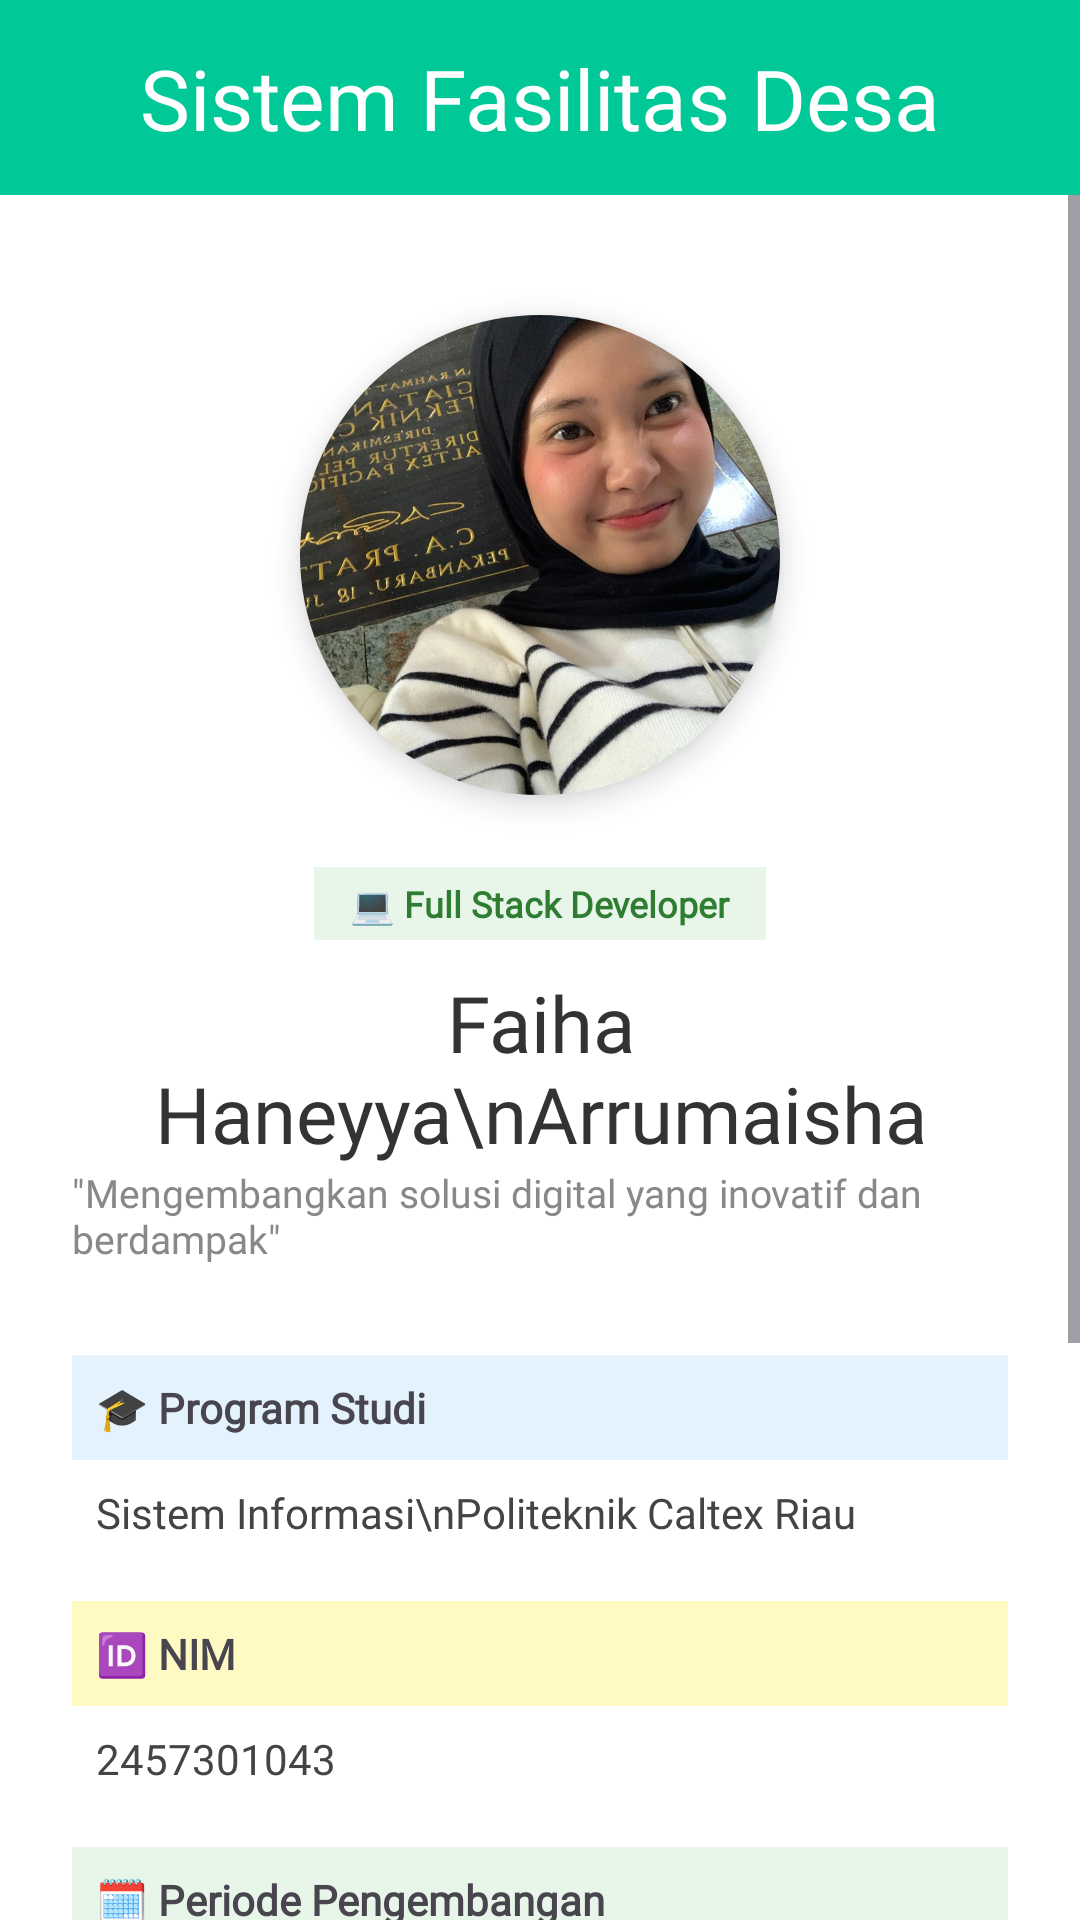

Here is an Android app screen rendered from its layout file. Give the layout XML and the strings, colors and styles it references.
<!-- AndroidManifest.xml: application theme Theme.Anyamochi -->
<!-- res/layout/fragment_profile.xml -->
<?xml version="1.0" encoding="utf-8"?>
<androidx.constraintlayout.widget.ConstraintLayout xmlns:android="http://schemas.android.com/apk/res/android"
    xmlns:app="http://schemas.android.com/apk/res-auto"
    android:layout_width="match_parent"
    android:layout_height="match_parent"
    android:background="#FFFFFF">

    <View
        android:id="@+id/headerProfile"
        android:layout_width="match_parent"
        android:layout_height="65dp"
        android:background="#00C896"
        app:layout_constraintTop_toTopOf="parent" />

    <TextView
        android:layout_width="wrap_content"
        android:layout_height="wrap_content"
        android:fontFamily="@font/starfish"
        android:text="Sistem Fasilitas Desa"
        android:textColor="#FFFFFF"
        android:textSize="28sp"
        app:layout_constraintBottom_toBottomOf="@id/headerProfile"
        app:layout_constraintEnd_toEndOf="parent"
        app:layout_constraintStart_toStartOf="parent"
        app:layout_constraintTop_toTopOf="@id/headerProfile" />

    <ScrollView
        android:layout_width="match_parent"
        android:layout_height="0dp"
        android:fillViewport="true"
        app:layout_constraintBottom_toBottomOf="parent"
        app:layout_constraintTop_toBottomOf="@id/headerProfile">

        <LinearLayout
            android:layout_width="match_parent"
            android:layout_height="wrap_content"
            android:gravity="center_horizontal"
            android:orientation="vertical"
            android:padding="24dp">

            <com.google.android.material.card.MaterialCardView
                android:layout_width="160dp"
                android:layout_height="160dp"
                android:layout_marginTop="16dp"
                app:cardCornerRadius="80dp"
                app:cardElevation="6dp"
                app:strokeWidth="0dp">

                <ImageView
                    android:id="@+id/imgProfile"
                    android:layout_width="match_parent"
                    android:layout_height="match_parent"
                    android:scaleType="centerCrop"
                    android:src="@drawable/faiha" />
            </com.google.android.material.card.MaterialCardView>

            <TextView
                android:layout_width="wrap_content"
                android:layout_height="wrap_content"
                android:layout_marginTop="24dp"
                android:background="#E8F5E9"
                android:fontFamily="@font/aber"
                android:paddingHorizontal="12dp"
                android:paddingVertical="4dp"
                android:text="💻 Full Stack Developer"
                android:textColor="#2E7D32"
                android:textSize="12sp"
                android:textStyle="bold" />

            <TextView
                android:layout_width="wrap_content"
                android:layout_height="wrap_content"
                android:layout_marginTop="10dp"
                android:fontFamily="@font/starfish"
                android:gravity="center"
                android:text="Faiha Haneyya\nArrumaisha"
                android:textColor="#333333"
                android:textSize="26sp" />

            <TextView
                android:layout_width="wrap_content"
                android:layout_height="wrap_content"
                android:fontFamily="@font/aber"
                android:text="&quot;Mengembangkan solusi digital yang inovatif dan berdampak&quot;"
                android:textColor="#888888"
                android:textSize="13sp"
                android:fontStyle="italic" />

            <LinearLayout
                android:layout_width="match_parent"
                android:layout_height="wrap_content"
                android:layout_marginTop="30dp"
                android:orientation="vertical">

                <TextView
                    android:layout_width="match_parent"
                    android:layout_height="wrap_content"
                    android:background="#E3F2FD"
                    android:fontFamily="@font/aber"
                    android:padding="8dp"
                    android:text="🎓 Program Studi"
                    android:textStyle="bold" />
                <TextView
                    android:layout_width="match_parent"
                    android:layout_height="wrap_content"
                    android:fontFamily="@font/aber"
                    android:padding="8dp"
                    android:text="Sistem Informasi\nPoliteknik Caltex Riau"
                    android:textColor="#444444" />

                <TextView
                    android:layout_width="match_parent"
                    android:layout_height="wrap_content"
                    android:layout_marginTop="12dp"
                    android:background="#FFF9C4"
                    android:fontFamily="@font/aber"
                    android:padding="8dp"
                    android:text="🆔 NIM"
                    android:textStyle="bold" />
                <TextView
                    android:layout_width="match_parent"
                    android:layout_height="wrap_content"
                    android:fontFamily="@font/aber"
                    android:padding="8dp"
                    android:text="2457301043"
                    android:textColor="#444444" />

                <TextView
                    android:layout_width="match_parent"
                    android:layout_height="wrap_content"
                    android:layout_marginTop="12dp"
                    android:background="#E8F5E9"
                    android:fontFamily="@font/aber"
                    android:padding="8dp"
                    android:text="🗓️ Periode Pengembangan"
                    android:textStyle="bold" />
                <TextView
                    android:layout_width="match_parent"
                    android:layout_height="wrap_content"
                    android:fontFamily="@font/aber"
                    android:padding="8dp"
                    android:text="Desember 2024 - Sekarang"
                    android:textColor="#444444" />
            </LinearLayout>

            <TextView
                android:layout_width="match_parent"
                android:layout_height="wrap_content"
                android:layout_marginTop="12dp"
                android:background="#E8F5E9"
                android:fontFamily="@font/aber"
                android:padding="8dp"
                android:text="🛠️ Keahlian &amp; Fokus"
                android:textStyle="bold" />

            <com.google.android.material.chip.ChipGroup
                android:id="@+id/chipGroupProfile"
                android:layout_width="match_parent"
                android:layout_height="wrap_content"
                android:layout_marginTop="8dp"
                app:singleSelection="true">

                <com.google.android.material.chip.Chip
                    android:id="@+id/chipKotlin"
                    style="@style/Widget.MaterialComponents.Chip.Action"
                    android:layout_width="wrap_content"
                    android:layout_height="wrap_content"
                    android:text="Kotlin"
                    app:chipBackgroundColor="#E8F5E9"
                    android:textColor="#2E7D32" />

                <com.google.android.material.chip.Chip
                    android:id="@+id/chipAndroid"
                    style="@style/Widget.MaterialComponents.Chip.Action"
                    android:layout_width="wrap_content"
                    android:layout_height="wrap_content"
                    android:text="Android"
                    app:chipBackgroundColor="#E8F5E9"
                    android:textColor="#2E7D32" />

                <com.google.android.material.chip.Chip
                    android:id="@+id/chipFullstack"
                    style="@style/Widget.MaterialComponents.Chip.Action"
                    android:layout_width="wrap_content"
                    android:layout_height="wrap_content"
                    android:text="Full Stack"
                    app:chipBackgroundColor="#E8F5E9"
                    android:textColor="#2E7D32" />
            </com.google.android.material.chip.ChipGroup>

            <TextView
                android:layout_width="match_parent"
                android:layout_height="wrap_content"
                android:layout_marginTop="24dp"
                android:fontFamily="@font/starfish"
                android:text="Temui Saya di:"
                android:textSize="16sp" />

            <LinearLayout
                android:layout_width="match_parent"
                android:layout_height="wrap_content"
                android:layout_marginTop="12dp"
                android:layout_marginBottom="30dp"
                android:orientation="horizontal"
                android:gravity="center_vertical">

                <TextView
                    android:id="@+id/tvLinkedin"
                    android:layout_width="wrap_content"
                    android:layout_height="wrap_content"
                    android:text="LinkedIn"
                    android:textColor="#0077B5"
                    android:fontFamily="@font/aber"
                    android:layout_marginEnd="16dp"
                    android:padding="5dp"
                    android:clickable="true"
                    android:focusable="true"
                    android:background="?attr/selectableItemBackground"/>

                <TextView
                    android:id="@+id/tvInstagram"
                    android:layout_width="wrap_content"
                    android:layout_height="wrap_content"
                    android:text="Instagram"
                    android:textColor="#E1306C"
                    android:fontFamily="@font/aber"
                    android:layout_marginEnd="16dp"
                    android:padding="5dp"
                    android:clickable="true"
                    android:focusable="true"
                    android:background="?attr/selectableItemBackground"/>

                <TextView
                    android:id="@+id/tvGithub"
                    android:layout_width="wrap_content"
                    android:layout_height="wrap_content"
                    android:text="GitHub"
                    android:textColor="#333333"
                    android:fontFamily="@font/aber"
                    android:padding="5dp"
                    android:clickable="true"
                    android:focusable="true"
                    android:background="?attr/selectableItemBackground"/>

            </LinearLayout>

        </LinearLayout>
    </ScrollView>
</androidx.constraintlayout.widget.ConstraintLayout>
<!-- resources referenced by this layout -->
<resources>
  <!-- drawable faiha: jpeg bitmap (drawable, 161062 bytes) -->
  <style name="Theme.Anyamochi" parent="Base.Theme.Anyamochi" />
  <style name="Base.Theme.Anyamochi" parent="Theme.Material3.DayNight.NoActionBar">
          
          
      </style>
</resources>
